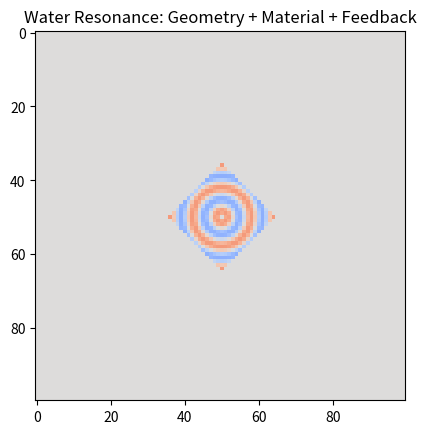

Write the Python code that produced this figure.
import numpy as np
import matplotlib.pyplot as plt
from matplotlib.animation import FuncAnimation

# Constants for water and simulation
density = 1000       # kg/m^3
gravity = 9.81       # m/s^2
N = 100              # grid size
dx = 0.01            # spatial step
dt = 0.001           # time step
time_steps = 500     # total simulation steps

# Material interface - simulate via surface tension variations
# e.g., center = glass (0.072), outer = metal (0.09), edge = wood (0.05)
surface_tension_map = np.ones((N, N)) * 0.072
surface_tension_map[:N//3, :] = 0.05
surface_tension_map[N//3:2*N//3, :] = 0.072
surface_tension_map[2*N//3:, :] = 0.09

# Initialize wave state and velocity
z = np.zeros((N, N))
v = np.zeros((N, N))

# Embedded geometry: hexagon-like pulse pattern
for i in range(N):
    for j in range(N):
        if abs(i - N//2) + abs(j - N//2) < 15:  # diamond approximation of a hexagon
            z[i, j] = 0.005 * np.sin(np.sqrt((i - N//2)**2 + (j - N//2)**2))

# Laplacian operator
def laplacian(Z):
    return (
        -4 * Z
        + np.roll(Z, 1, axis=0)
        + np.roll(Z, -1, axis=0)
        + np.roll(Z, 1, axis=1)
        + np.roll(Z, -1, axis=1)
    ) / dx**2

# Feedback loop modifier function
def adjust_pulse(v, threshold=0.001):
    energy = np.mean(np.abs(v))
    modulation = np.clip(energy * 10, 0.5, 1.5)
    return modulation

# Store animation frames
frames = []

# Simulate with feedback and material effects
for t in range(time_steps):
    mod_factor = adjust_pulse(v)
    local_surface_tension = surface_tension_map * mod_factor
    force = local_surface_tension * laplacian(z) - density * gravity * z
    v += dt * force / density
    z += dt * v
    frames.append(z.copy())

# Animate the result
fig, ax = plt.subplots()
im = ax.imshow(frames[0], cmap='coolwarm', animated=True, vmin=-0.01, vmax=0.01)
ax.set_title("Water Resonance: Geometry + Material + Feedback")

def update(frame):
    im.set_array(frame)
    return [im]

ani = FuncAnimation(fig, update, frames=frames, interval=30, blit=True)
plt.close()

ani
